Run: headless pygame with SDL's dummy video driver; simulated clock (each Clock.tick advances the game by its frame time, no real sleeping); random seed 0; keys injected as events and as key.get_pressed() state; no mouse input.
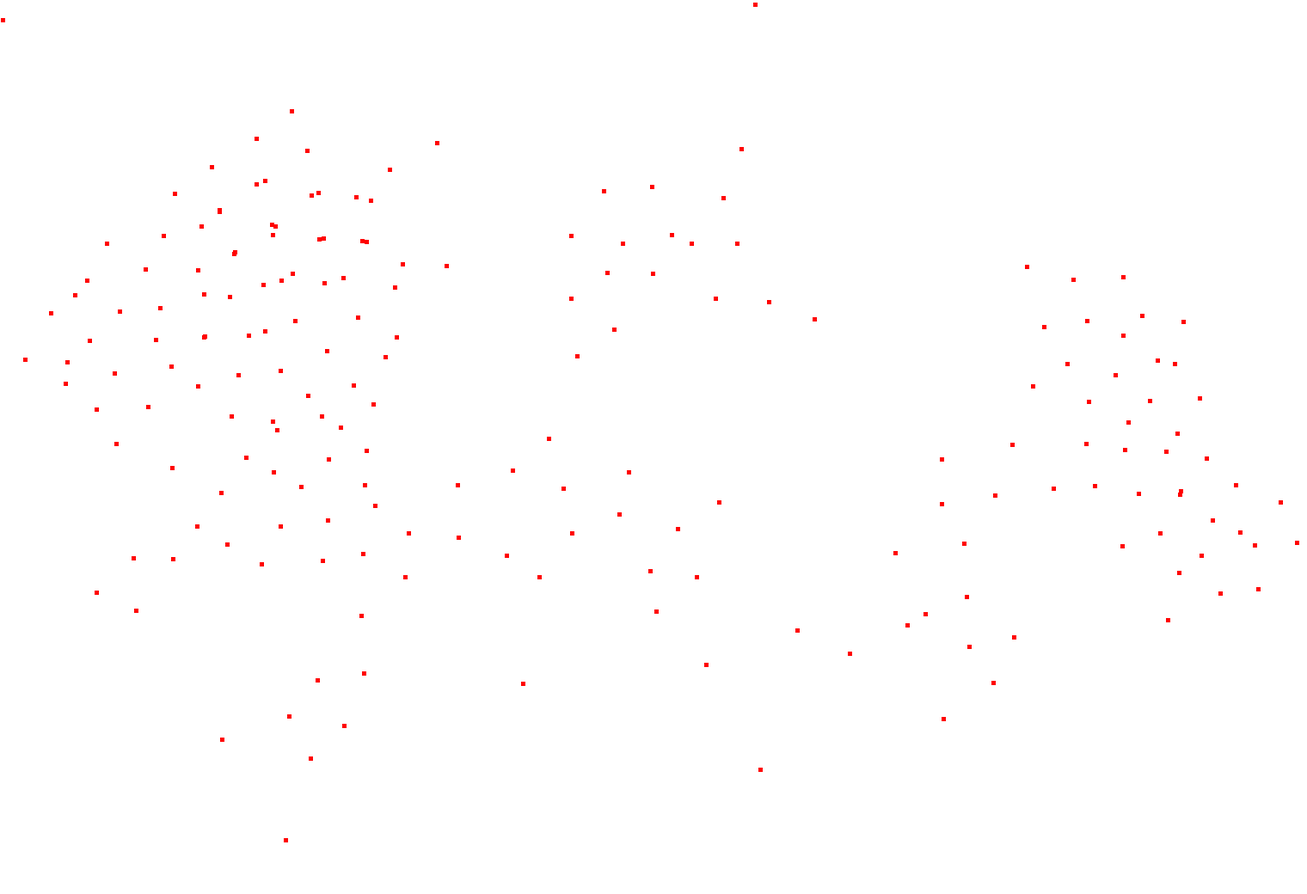
Frame 1 of 3 · flips 1–60 · no input
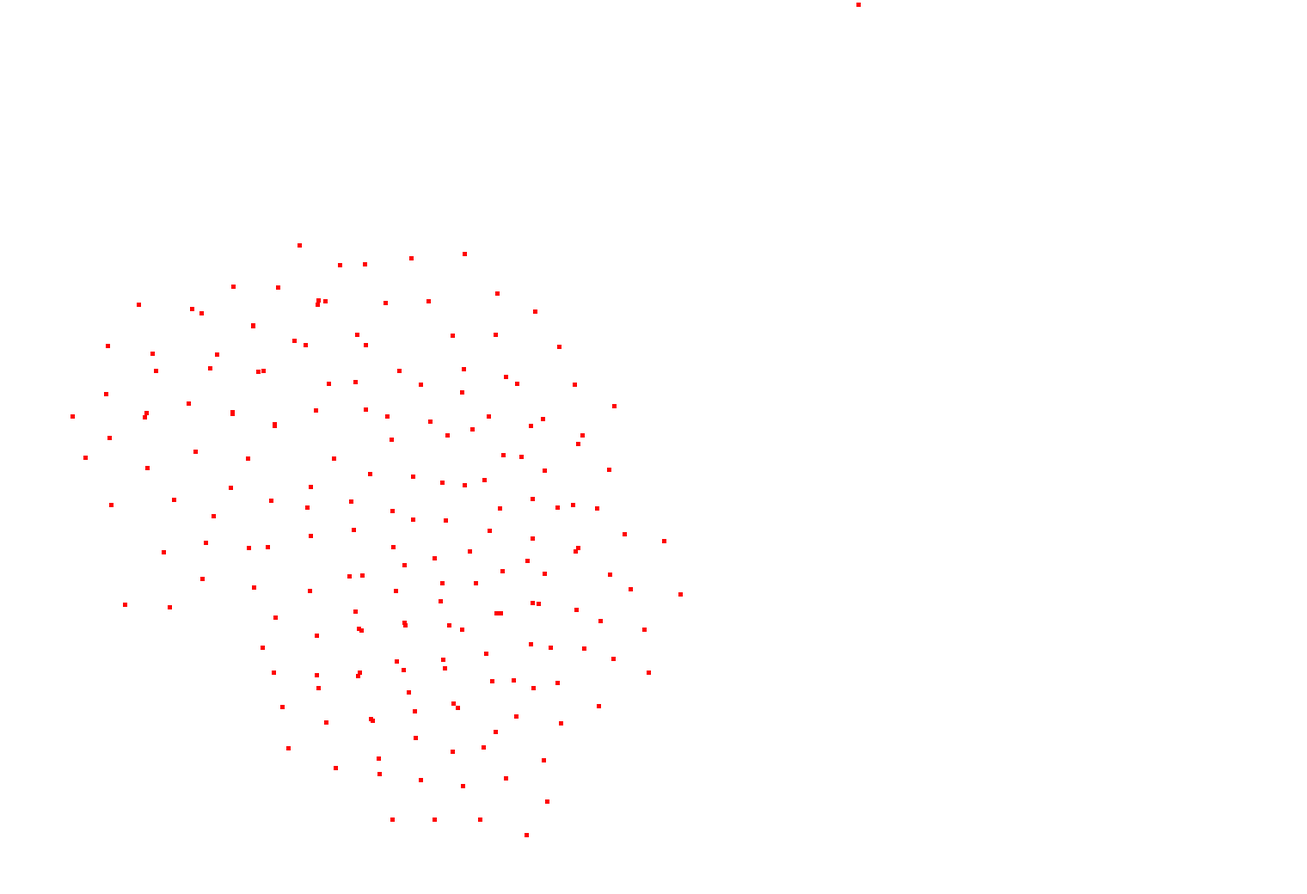
Frame 2 of 3 · flips 61–180 · tapped SPACE, RETURN · held RIGHT (→), D
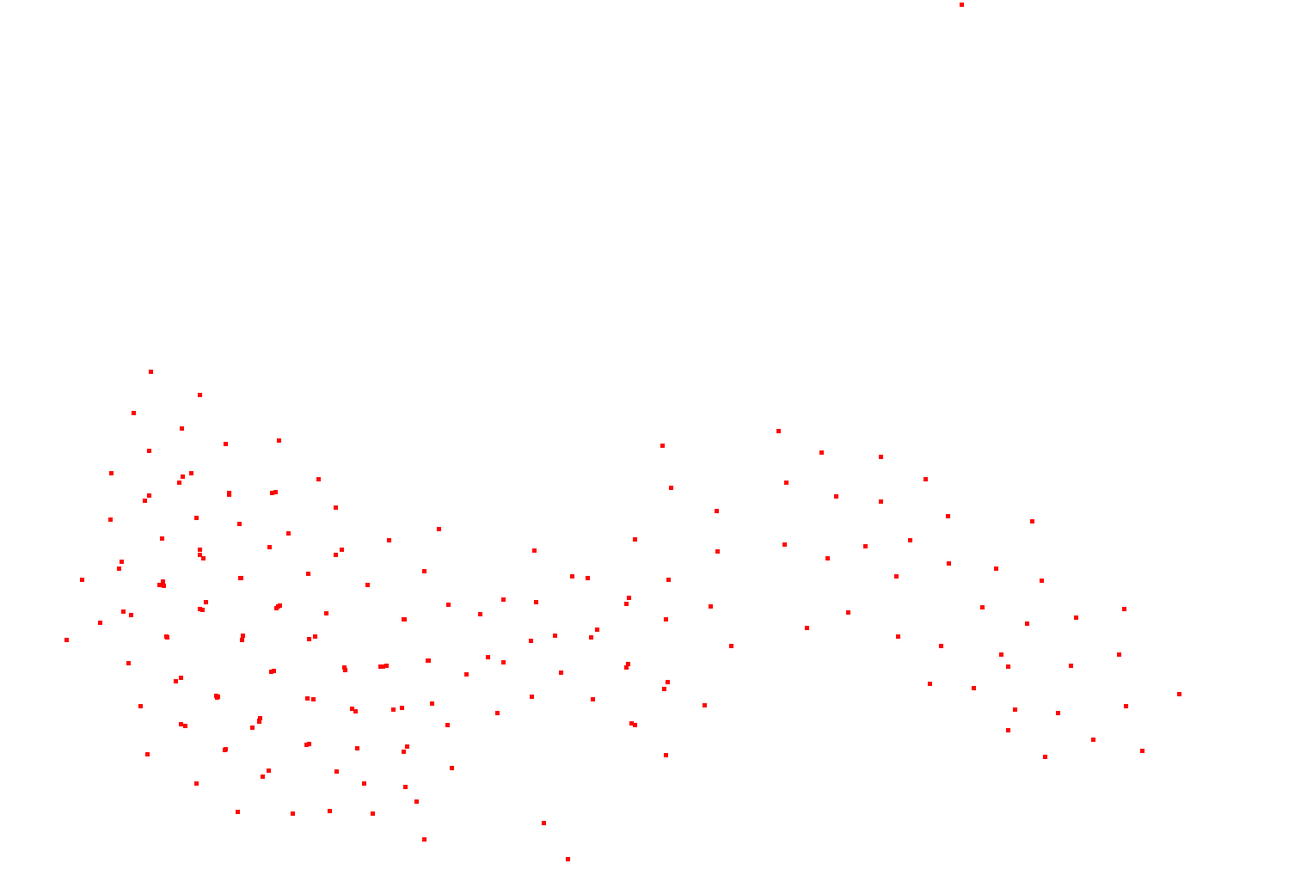
Frame 3 of 3 · flips 181–300 · held DOWN (↓), S

The pygame program that drew these frames:

import pygame
import math
import random

pygame.init()                           # starte opp pygame
size = width, height = 1520, 1040        # Bane
clock = pygame.time.Clock()             # Klokka

n = 200

black = (0,0,0)
white = (255,255,255)
red = (255, 0, 0)

# ==============
# Boid Class
# ==============
class boid(pygame.sprite.Sprite):

    def __init__(self, position, speed, color, radius):
        """
        Speed: length and angle
        Position: X and Y
        """

        pygame.sprite.Sprite.__init__(self) # pygame sprite constructor

        self.screen = pygame.display.get_surface()
        self.rect = pygame.Rect(position[0], position[1], radius, radius)
        self.speed = pygame.math.Vector2(speed)
        self.position = pygame.math.Vector2(position)

        # Params
        self.max_speed = 7
        self.sight_range = 80
        self.wall_avoid_range = 100
        self.boid_avoid_range = 50

    def update(self):
        newpos = self.calcnewpos(self.rect, self.speed)

        self.rect = newpos

    def calcnewpos(self, rect, speed):
        return rect.move(speed)

    def get_pos_vector(self):
        return pygame.math.Vector2(self.rect[:2])

    # ==============
    # Rules for Boids
    # ==============
    def dodge_walls(self):

        away_from_wall_x = 0
        away_from_wall_y = 0

        pos = self.get_pos_vector()

        if pos[0] <  self.wall_avoid_range:
            away_from_wall_x = 1
        elif pos[0] > self.screen.get_width() - self.wall_avoid_range:
            away_from_wall_x = -1

        if pos[1] < self.wall_avoid_range:
            away_from_wall_y = 1
        elif pos[1] > self.screen.get_height() - self.wall_avoid_range:
            away_from_wall_y = -1

        return pygame.math.Vector2(away_from_wall_x, away_from_wall_y) * 2.5

    def update_movement(self, other_boids):
        """
        Oppdater speed vektor, update tar resten
        """

        avoid_boid = pygame.math.Vector2()
        perceived_velocity = pygame.math.Vector2()
        perceived_center = pygame.math.Vector2()
        dodge_movement = self.dodge_walls()

        self_pos = self.get_pos_vector()
        boids_in_range = 0

        for boid in other_boids:
            if boid != self:

                pos = boid.get_pos_vector()

                distance = self_pos - pos
                distance_abs = distance.length()

                if distance_abs < self.sight_range:

                    boids_in_range += 1

                    # Match veolocity and group
                    perceived_velocity = perceived_velocity + boid.speed
                    perceived_center = perceived_center + pos

                    if distance_abs < self.boid_avoid_range:
                        avoid_boid = avoid_boid + distance

        if boids_in_range > 0:

            # Scale vectors
            perceived_center = ((perceived_center / boids_in_range) - self_pos) * 0.001
            perceived_velocity = (perceived_velocity / boids_in_range) - self.speed * 0.01
            avoid_boid = avoid_boid * 0.05

            # Boid perceived Center
            #pygame.draw.rect(screen, black, pygame.Rect(perceived_center, [5, 5]))

            # Avoid boid line
            #pygame.draw.line(screen, black, self_pos, avoid_boid)

            self.speed = self.speed + perceived_center + perceived_velocity + avoid_boid + dodge_movement
            #self.speed = self.speed + avoid_boid + dodge_movement

        # Visualize Boid Sight Range
        #pygame.draw.circle(self.screen, black, self.get_pos_vector(), self.sight_range, 1)

        if self.speed.length() > self.max_speed:
            self.speed.scale_to_length(self.max_speed)

# ==============
# Simulation vars
# ==============
def make_boids(n, width, height):

    instanser = []

    for i in range(n):

        # random spawn
        x = random.randint(1, width)
        y = random.randint(1, height)
        position = pygame.math.Vector2(x, y)

        sped_x = random.randint(-3, 3)
        sped_y = random.randint(-3, 3)

        speed = pygame.math.Vector2([sped_x,sped_y])

        b = boid(position, speed, "red", 5)
        instanser.append(b)

    return instanser

screen = pygame.display.set_mode(size)

instanser = make_boids(n, screen.get_width(), screen.get_height())

running = True
while running:

    for event in pygame.event.get():
        if event.type == pygame.QUIT:
            running = False

    screen.fill(white)

    for b in instanser:
        pygame.draw.rect(screen, red, b.rect)

        b.update_movement(instanser)
        b.update()

    pygame.display.flip()

    clock.tick(30)
